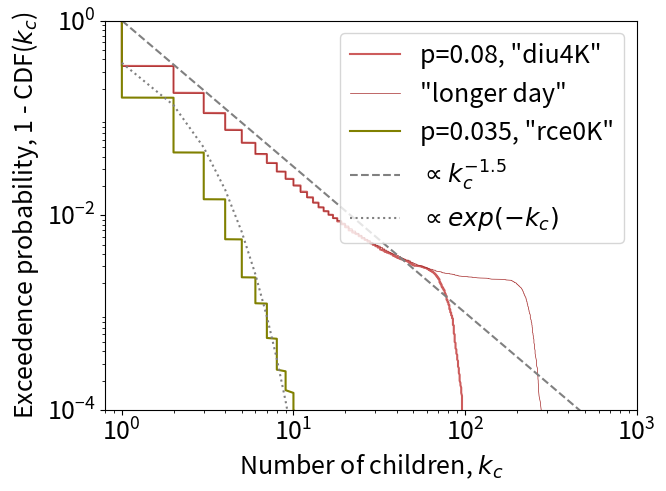

Source code (Python):
#!/usr/bin/env python
# coding: utf-8

import numpy as np
import matplotlib.pyplot as plt
import random as rn 



n = 100000
rep1 = 30
rep2 = 2*rep1
prce = 0.035
pdiu = 0.08
a0 = 6 # initial area as the median initial area of all LES CPs
l0 = 1.6 # perimeter segment length acc. to rain patch min. area 2 km²

save = True # Export plot if True

# The main function, allowing to simulate the stochastic expansion of a cold pool
# parameters are: 
# p   = probability of a segment to experience a new raincell during one timestep Delta t.
# rep = the number of timesteps Delta t to simulate
# n   = the number of cold pools simulated
# r0  = the initial cold pool redius

def distribution(p, rep, n, a0, l0):
    
    areas = np.ones(n) * a0
    active = np.ones(n)
    
    for r in range(rep):   # repeat rep times
        for i in range(n): # repeat for each CP
            old = areas[i] # determine the current CP area
            if active[i] == 1:
                perimeter = np.sqrt(4 * np.pi * areas[i])
                for re in range(int(perimeter/l0)): # carry out a certain number of microsteps
                    if rn.random() < p:
                        areas[i] = areas[i] + a0
                if old == areas[i]:  # area hasn't changed
                    active[i] = 0    # cold pools whose area doesn't change within Delta t are considered dead.
    
    asort = np.sort(areas/a0)     # the number of "children" equals the total area divided by the area a0
    prob  = 1-np.arange(n)/n         # just a probability array
    return asort, prob 


# Plotting various results on a log-log scale.

# setting the font etc.
# Set text properties
txtsize= '18'
plt.rcParams['font.size'] = txtsize

# making an array for some xvals
xvals = np.arange(1,1000)


# simulating three parameter sets: rce with 30 expansion steps, diu with 30 steps, diu with 60 steps
# the difference between rce and diu is the parameter p (first entry in the function below)
aso1, pr1 = distribution(prce,rep1, n, a0, l0)
aso2, pr2 = distribution(pdiu, rep1, n, a0, l0)
aso3, pr3 = distribution(pdiu, rep2, n, a0, l0)

# just plotting the three.
fig, ax = plt.subplots(figsize=(7,5.25))
plt.plot(aso2, pr2, label = ('p='+ str(pdiu) + ', "diu4K"'), color = "indianred")
plt.plot(aso3, pr3, label = '"longer day"', color = "brown", linewidth = .5)
plt.plot(aso1, pr1, label = ('p='+ str(prce) + ', "rce0K"'), color = "olive")

# plotting some power-law and exponential lines
plt.plot(xvals, xvals**(-1.5),label='$\propto k_c^{-1.5}$',color = 'grey', linestyle = 'dashed')
plt.plot(xvals, np.exp(-xvals),label='$\propto exp(-k_c)$', color = 'grey', linestyle = 'dotted')

plt.xscale("log")
plt.yscale("log")
plt.ylim([0.0001,10**0])
plt.yticks([10**(-4),10**(-2),10**0])  
plt.xlim([0.8, 10**3])
plt.xlabel("Number of children, $k_c$")
plt.ylabel("Exceedence probability, 1 - CDF($k_c$)")
plt.legend()

fig.tight_layout()    
if save:
    plt.savefig("cdfChildrenModel.png",bbox_inches='tight',dpi=300)  
plt.show()



# plt.plot(aso1*a0, pr1, label = ('p='+ str(prce) + ', "rce0K"'), color = "gray")
# plt.plot(aso3*a0, pr3, label = '"longer day"', color = "brown", linewidth = .5)
# plt.plot(aso2*a0, pr2, label = ('p='+ str(pdiu) + ', "diu4K"'), color = "orange")

# # plotting some power-law and exponential lines
# xvals = np.arange(1,10000)
# plt.plot(xvals, 1*xvals**(-1.0),label='$\propto k^{-1.5}$',color = 'orange', linestyle = 'dashed')
# plt.plot(xvals, np.exp(-xvals),label='$\propto exp(-k)$', color = 'gray', linestyle = 'dashed')

# plt.text(5000, 0.0003, '$\propto {A_{max}}^{-1.0}$', fontsize=12)
# plt.text(1.5, 0.0003, '$\propto exp(-A_{max})$', fontsize=12)
# plt.ylim(.0001,1)
# plt.xlim(1,5*10**4)

# # setting double-log scales
# plt.yscale('log')
# plt.xscale('log')
# plt.xlabel('Max cold pool area')
# plt.ylabel('Exceedence probability, 1-CDF(k)')

# # saving the plot as png
# #plt.savefig('cdfChildren_model.png',bbox_inches='tight')
# plt.show()


# We now want to plot on a semi-log scale.

# plt.plot(xvals, xvals**(-1.5),label='$\propto k^{-1.5}$', color = "orange")
# plt.plot(xvals, np.exp(-xvals),label='$\propto exp(-k)$', linestyle = "dashed", color = "gray")
# plt.plot(aso1,pr1,label='Simple model', color = "gray")
# plt.plot(aso2,pr2,label='Simple model', color = "orange")
# #plt.xscale('log')
# plt.yscale('log')
# plt.xlim(.9,20)
# plt.ylim(.0001,1)

# plt.xlabel('Number of children, k')
# plt.ylabel('Exceedence probability, 1-CDF(k)')
# plt.legend()
# plt.show()



